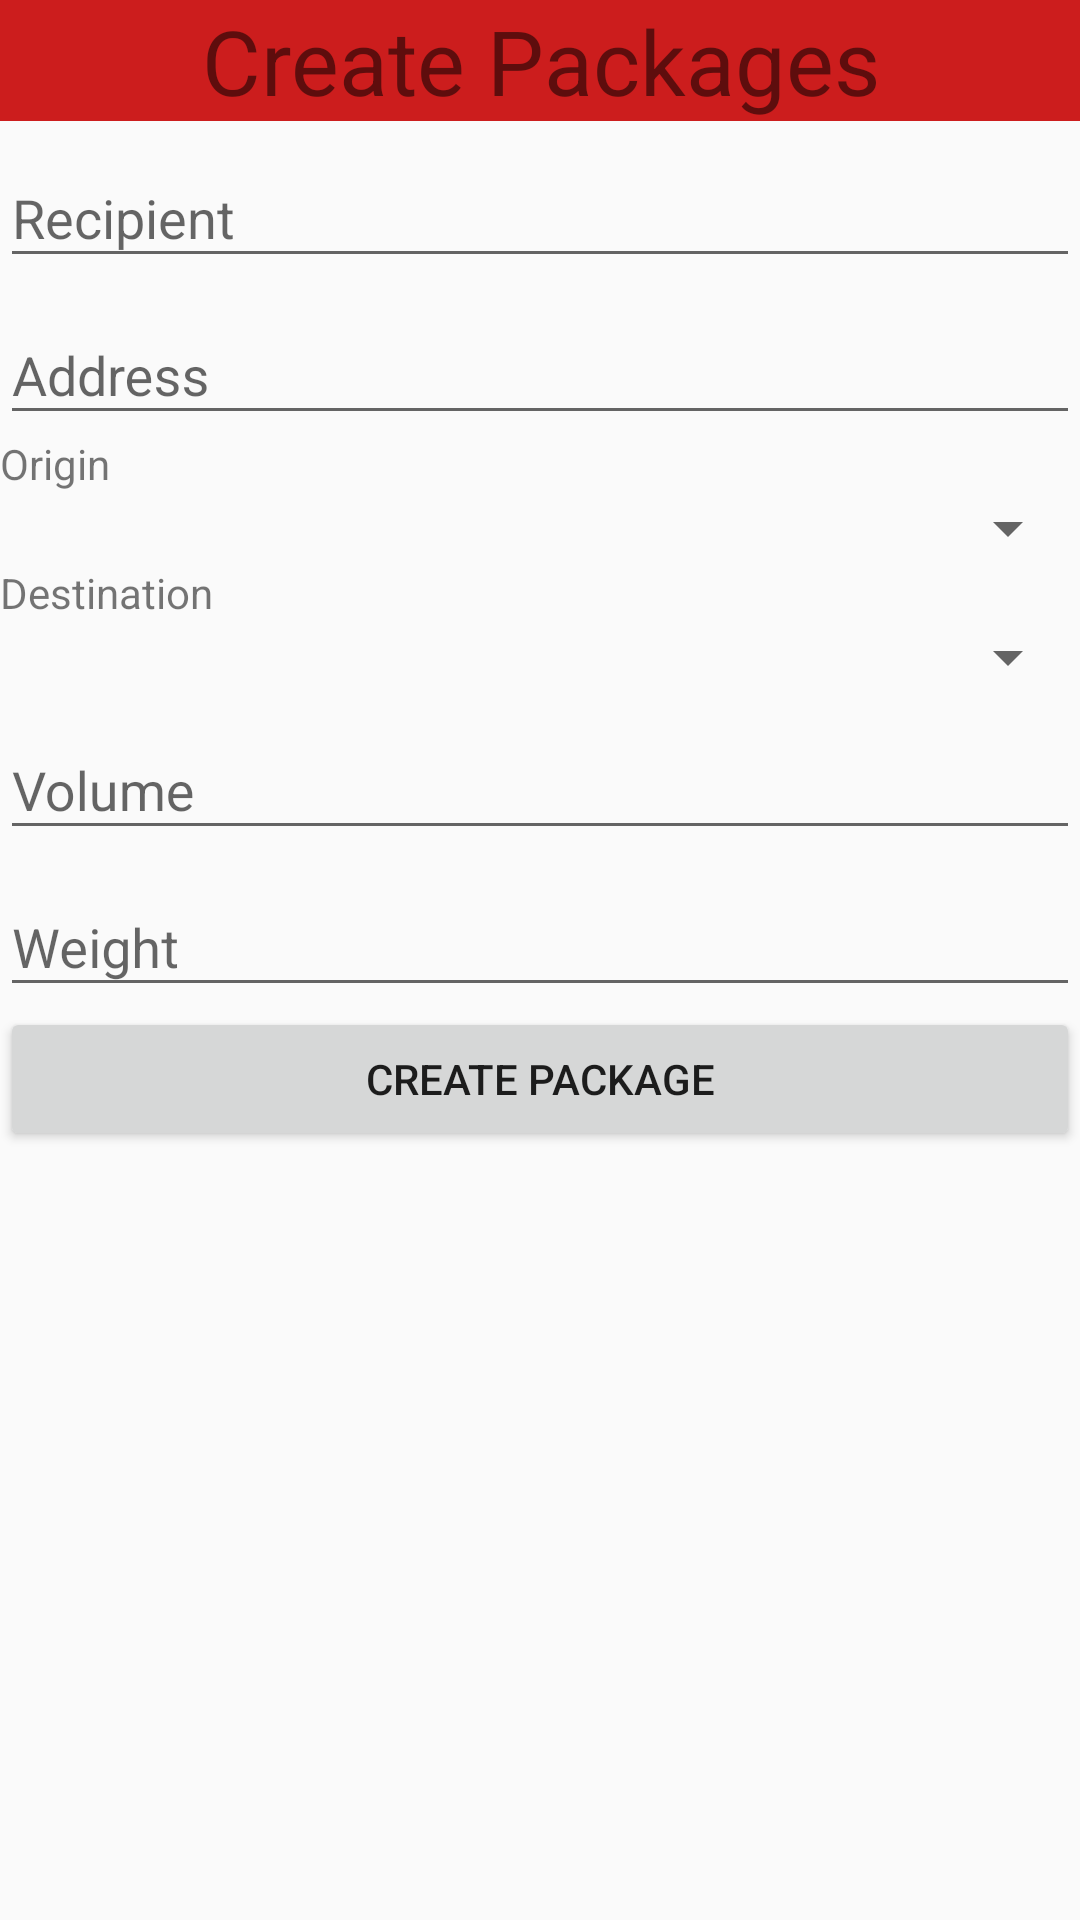

This screen was rendered from an Android layout file. Write that file and the resources it references.
<!-- AndroidManifest.xml: application theme AppTheme -->
<!-- res/layout/activity_create_package.xml -->
<?xml version="1.0" encoding="utf-8"?>
<LinearLayout xmlns:android="http://schemas.android.com/apk/res/android"
    xmlns:app="http://schemas.android.com/apk/res-auto"
    xmlns:tools="http://schemas.android.com/tools"
    android:layout_width="match_parent"
    android:layout_height="match_parent"
    android:orientation="vertical"
    tools:context=".CreatePackageActivity">

    <TextView
        android:id="@+id/textView2"
        android:layout_width="match_parent"
        android:layout_height="wrap_content"
        android:background="@color/primary_darker"
        android:gravity="center_horizontal"
        android:text="Create Packages"
        android:textSize="30sp" />

    <android.support.design.widget.TextInputLayout
        android:layout_width="match_parent"
        android:layout_height="wrap_content">

        <android.support.design.widget.TextInputEditText
            android:id="@+id/txtRecipient"
            android:layout_width="match_parent"
            android:layout_height="wrap_content"
            android:hint="Recipient" />

    </android.support.design.widget.TextInputLayout>

    <android.support.design.widget.TextInputLayout
        android:layout_width="match_parent"
        android:layout_height="wrap_content">

        <android.support.design.widget.TextInputEditText
            android:id="@+id/txtAddress"
            android:layout_width="match_parent"
            android:layout_height="wrap_content"
            android:hint="Address" />
    </android.support.design.widget.TextInputLayout>

    <TextView
        android:id="@+id/textView6"
        android:layout_width="match_parent"
        android:layout_height="wrap_content"
        android:text="Origin" />

    <Spinner
        android:id="@+id/origin"
        android:layout_width="match_parent"
        android:layout_height="wrap_content" />

    <TextView
        android:id="@+id/textView7"
        android:layout_width="match_parent"
        android:layout_height="wrap_content"
        android:text="Destination" />

    <Spinner
        android:id="@+id/destination"
        android:layout_width="match_parent"
        android:layout_height="wrap_content" />

    <android.support.design.widget.TextInputLayout
        android:layout_width="match_parent"
        android:layout_height="wrap_content">

        <android.support.design.widget.TextInputEditText
            android:id="@+id/txtVolume"
            android:layout_width="match_parent"
            android:layout_height="wrap_content"
            android:hint="Volume"
            android:inputType="number|numberDecimal" />

    </android.support.design.widget.TextInputLayout>

    <android.support.design.widget.TextInputLayout
        android:layout_width="match_parent"
        android:layout_height="wrap_content">

        <android.support.design.widget.TextInputEditText
            android:id="@+id/txtWeight"
            android:layout_width="match_parent"
            android:layout_height="wrap_content"
            android:hint="Weight"
            android:inputType="number|numberDecimal" />
    </android.support.design.widget.TextInputLayout>

    <Button
        android:id="@+id/btnCreate"
        android:layout_width="match_parent"
        android:layout_height="wrap_content"
        android:text="Create Package" />

</LinearLayout>
<!-- resources referenced by this layout -->
<resources>
  <color name="primary_darker">#CC1D1D</color>
  <style name="AppTheme" parent="Theme.AppCompat.Light.DarkActionBar">
      </style>
</resources>
